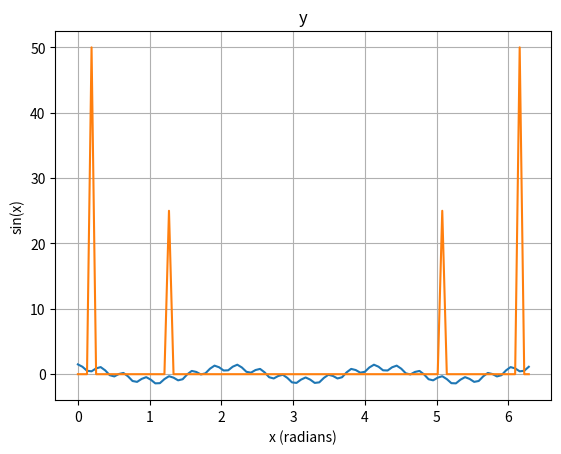

This figure's Python source:
import numpy as np
from pprint import pprint
import matplotlib.pyplot as plt


# X(m) = Sum(x[n]e^(-j*2pi*n*m/N))
def calculate(signal: list, n: int, m: int, N: int):
    '''
    signal: array containing the signal data
    n: signal index
    m: desired frequency
    N: total number of amostration
    '''
    K = 2*np.pi/N
    return signal[n]*np.exp(-1j*K*n*m)


def dft(signal: list) -> dict:
    loop_range = range(len(signal))
    result = []
    for m in loop_range:
        z = []
        for n in loop_range:
            z.append(calculate(signal, n, m, len(signal)))

        result.append(abs(sum(z)))

    return result


def plot(signal, title):
    x = np.linspace(0, 2 * np.pi, len(signal))
    y = signal
    plt.plot(x, y)
    plt.title(title)
    plt.xlabel("x (radians)")
    plt.ylabel("sin(x)")

    plt.grid(True)
    plt.show()


Fs = 2000
N = 100
n = np.arange(N)

x1 = 1*np.cos(2*np.pi*60*n/Fs)
x2 = .5*np.cos(2*np.pi*400*n/Fs)
x = x1 + x2

plot(x, 'x')
# plot(x1, 'x1')
# plot(x2, 'x2')
y = dft(x)
# pprint(y)
plot(y, 'y')
